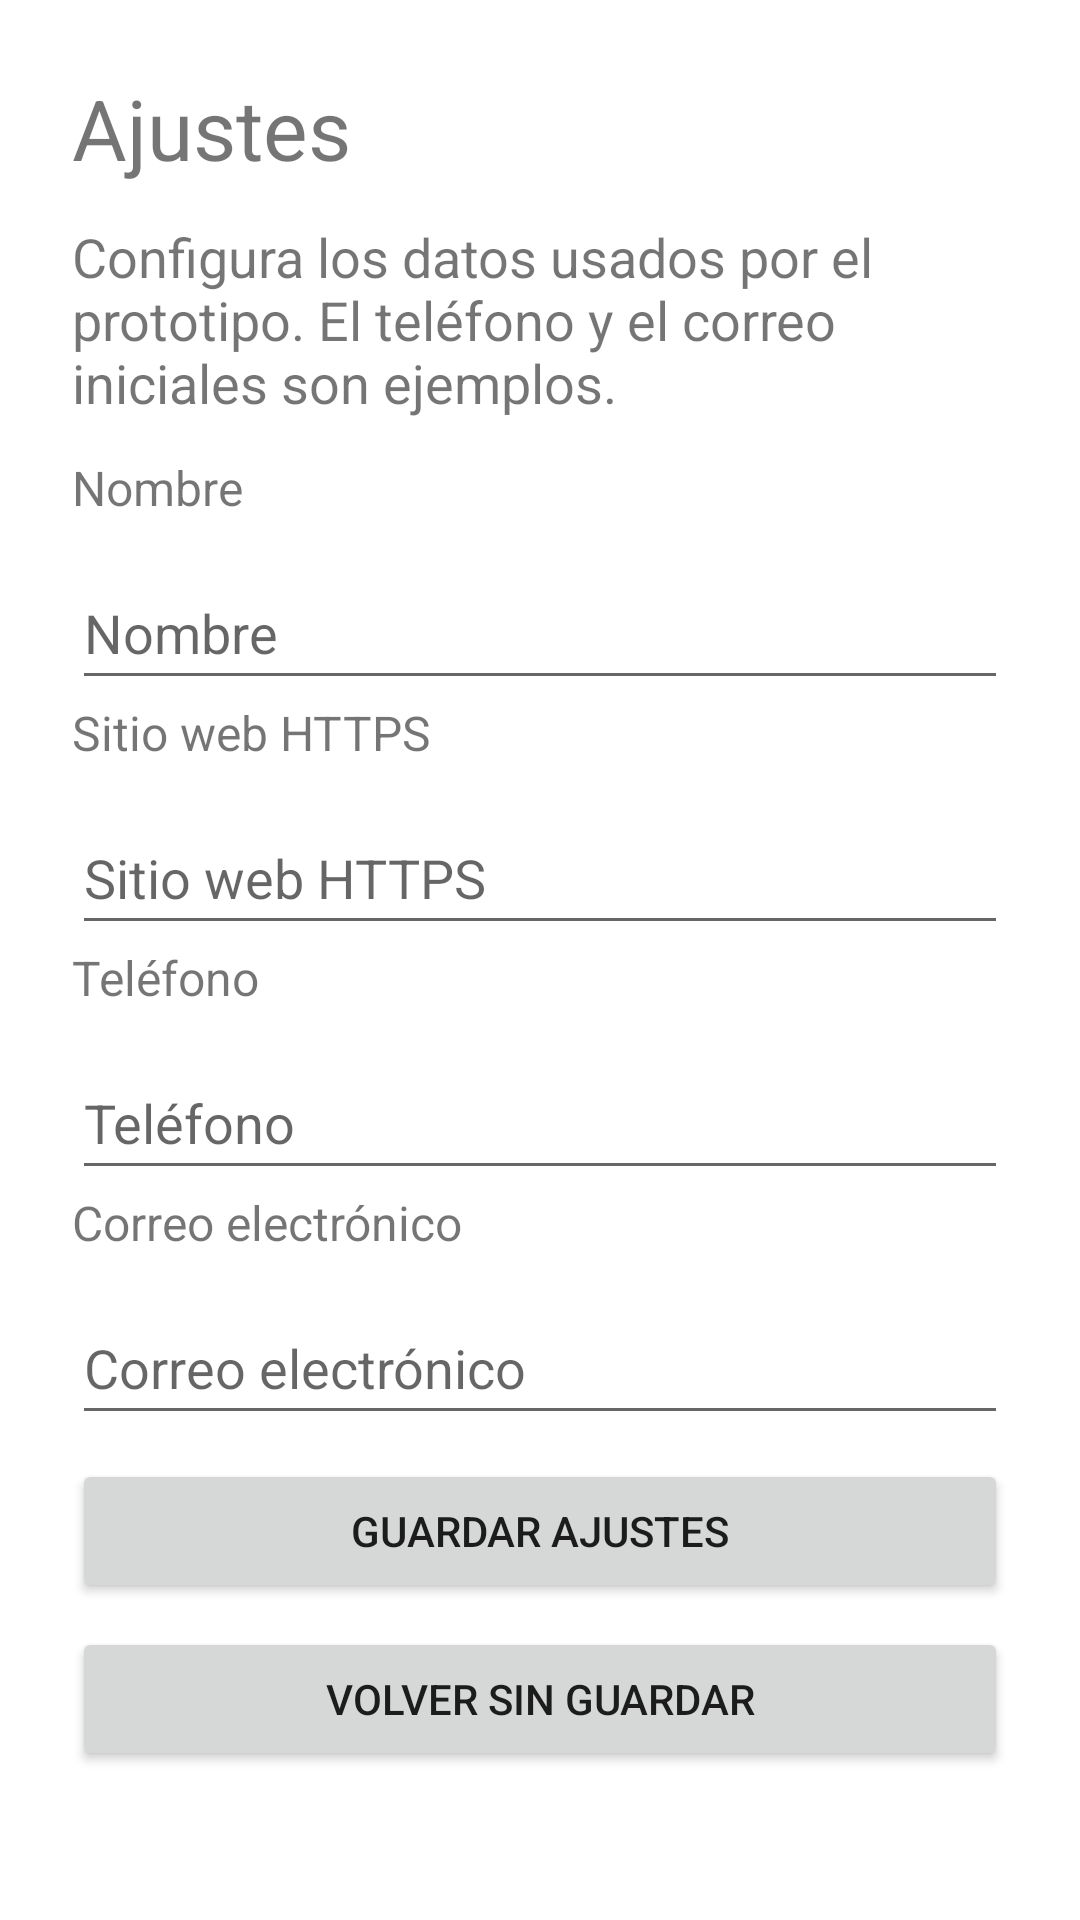

Android layout source for this screen:
<!-- AndroidManifest.xml: application theme Theme.Semana7 -->
<!-- res/layout/activity_config.xml -->
<?xml version="1.0" encoding="utf-8"?>
<ScrollView xmlns:android="http://schemas.android.com/apk/res/android" android:id="@+id/root" android:layout_width="match_parent" android:layout_height="match_parent" android:fillViewport="true">
<LinearLayout android:layout_width="match_parent" android:layout_height="wrap_content" android:orientation="vertical" android:padding="24dp"><TextView  android:layout_width="match_parent" android:layout_height="wrap_content" android:text="Ajustes" android:textSize="28sp" android:layout_marginBottom="12dp"/><TextView  android:layout_width="match_parent" android:layout_height="wrap_content" android:text="Configura los datos usados por el prototipo. El teléfono y el correo iniciales son ejemplos." android:textSize="18sp" android:layout_marginBottom="12dp"/><TextView  android:layout_width="match_parent" android:layout_height="wrap_content" android:text="Nombre" android:textSize="16sp" android:layout_marginBottom="12dp"/><EditText android:id="@+id/edtNombre" android:layout_width="match_parent" android:layout_height="wrap_content" android:inputType="textPersonName" android:singleLine="true" android:hint="Nombre" android:minHeight="48dp"/><TextView  android:layout_width="match_parent" android:layout_height="wrap_content" android:text="Sitio web HTTPS" android:textSize="16sp" android:layout_marginBottom="12dp"/><EditText android:id="@+id/edtWeb" android:layout_width="match_parent" android:layout_height="wrap_content" android:inputType="textUri" android:singleLine="true" android:hint="Sitio web HTTPS" android:minHeight="48dp"/><TextView  android:layout_width="match_parent" android:layout_height="wrap_content" android:text="Teléfono" android:textSize="16sp" android:layout_marginBottom="12dp"/><EditText android:id="@+id/edtTelefono" android:layout_width="match_parent" android:layout_height="wrap_content" android:inputType="phone" android:singleLine="true" android:hint="Teléfono" android:minHeight="48dp"/><TextView  android:layout_width="match_parent" android:layout_height="wrap_content" android:text="Correo electrónico" android:textSize="16sp" android:layout_marginBottom="12dp"/><EditText android:id="@+id/edtCorreo" android:layout_width="match_parent" android:layout_height="wrap_content" android:inputType="textEmailAddress" android:singleLine="true" android:hint="Correo electrónico" android:minHeight="48dp"/><Button android:id="@+id/btnGuardar" android:layout_width="match_parent" android:layout_height="wrap_content" android:text="GUARDAR AJUSTES" android:layout_marginTop="8dp"/><Button android:id="@+id/btnVolver" android:layout_width="match_parent" android:layout_height="wrap_content" android:text="VOLVER SIN GUARDAR" android:layout_marginTop="8dp"/></LinearLayout></ScrollView>
<!-- resources referenced by this layout -->
<resources>
  <style name="Theme.Semana7" parent="Theme.MaterialComponents.DayNight.NoActionBar">
  
          
          <item name="colorPrimary">@color/purple_500</item>
          <item name="colorPrimaryVariant">@color/purple_700</item>
          <item name="colorOnPrimary">@color/white</item>
  
          
          <item name="colorSecondary">@color/teal_200</item>
          <item name="colorSecondaryVariant">@color/teal_700</item>
          <item name="colorOnSecondary">@color/black</item>
  
          
          <item name="android:statusBarColor">?attr/colorPrimaryVariant</item>
  
      </style>
  <!-- not gathered from this repository: default colours our renderer supplied (Android Studio template values) -->
  <color name="purple_500">#FF6200EE</color>
  <color name="purple_700">#FF3700B3</color>
  <color name="teal_200">#FF03DAC5</color>
  <color name="teal_700">#FF018786</color>
  <color name="black">#FF000000</color>
  <color name="white">#FFFFFFFF</color>
</resources>
